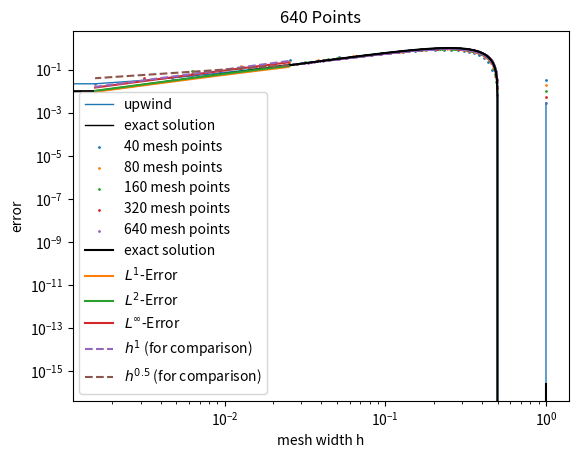

Python code for this plot:
import numpy as np
import matplotlib.pyplot as plt
from scipy import integrate


exercise_name = "Ex_2.3a"
save_plots = False

tend = 1
x_left = 0
x_right = 1
cfl = 0.4  # = dt/dx
which_bc = "periodic"
which_scheme = "upwind"
# central, upwind, lax_wendroff_advection, lax_wendroff_general

#only for Riemann problem
u_L = -1
u_R = 1

#linear advection
a = 2


def initial_values(x):
    #return 2 * (x <= 0.5) + 1 * (x > 0.5)
    # return np.sin(np.pi * x)
    return np.sin(2*np.pi*x)
    # Bugers' equation
    # return np.where(x < 0, u_L, u_R)
    # return np.sin(np.pi*x) + 0.5



def f(u):
    # Linear advection:
    return a*u
    # Burgers' equation:
    # return u ** 2 / 2


def f_prime(u):
    # Linear advection:
    return a*np.ones_like(u)
    # Burgers' equation:
    # return u


def u_exact(x, t):
    # Linear advection:
    return initial_values(x - a*t)
    # Burgers' equation shock: (u_L > u_R)
    # s = (f(u_L) - f(u_R)) / (u_L - u_R)
    # return np.where((x < s*t), u_L, u_R)
    # Burgers' equation rarefaction: (u_L < u_R)
    # u = np.zeros(len(x))
    # for i in range(len(x)):
    #     if x[i] <= f_prime(u_L) * t:
    #         u[i] = u_L
    #     elif x[i] <= f_prime(u_R) * t:
    #         u[i] = x[i] / t
    #     else:
    #         u[i] = u_R
    # return u


def apply_bc(u, which_bc):
    if which_bc == "neumann":
        u[0] = u[1]  # Apply Neumann boundary conditions
        u[-1] = u[-2]
    elif which_bc == "periodic":
        u[0] = u[-2]  # Apply Periodic boundary conditions
        u[-1] = u[1]
    else:
        raise NotImplementedError("Only neumann and periodic boundary conditions possible")
    return u


def three_point_scheme_step(u_left, u_middle, u_right, dt, dx, which_scheme):
    if which_scheme == "central":
        return u_middle - a * dt / (2 * dx) * (u_right - u_left)
    elif which_scheme == "upwind":
        if a > 0:
            return u_middle - a * dt / dx * (u_middle - u_left)
        else:
            return u_middle - a * dt / dx * (u_right - u_middle)
    elif which_scheme == "lax_wendroff_advection":
        return u_middle - a * dt / (2 * dx) * (u_right - u_left) + (a * dt / dx) ** 2 / 2 * (
                u_right - 2 * u_middle + u_left)
    elif which_scheme == "lax_wendroff_general":
        return general_lax_wendroff_step(u_left, u_middle, u_right, dt, dx)
    #elif which_scheme == "beam_warming":
    else:
        raise NotImplementedError(f"{which_scheme} scheme isn't implemented.")

def general_lax_wendroff_step(u_left, u_middle, u_right, dt, dx):
    #a_j_ph := a_{j+1/2}
    #a_j_mh := a_{j-1/2}

    #a_j_ph = f_prime((u_middle+u_right)/2)
    #a_j_pm = f_prime((u_left+u_middle)/2)

    #alternative
    #take care of division by zero
    div_by_0 = np.isclose(u_right, u_middle)
    a_j_ph = np.zeros_like(u_middle)
    a_j_ph[div_by_0] = f_prime(u_middle[div_by_0])
    a_j_ph[~div_by_0] = (f(u_right[~div_by_0])-f(u_middle[~div_by_0]))/(u_right[~div_by_0]-u_middle[~div_by_0])

    a_j_mh = np.zeros_like(u_middle)
    div_by_0 = np.isclose(u_left, u_middle)
    a_j_mh[div_by_0] = f_prime(u_middle[div_by_0])
    a_j_mh[~div_by_0] = (f(u_middle[~div_by_0])-f(u_left[~div_by_0]))/(u_middle[~div_by_0]-u_left[~div_by_0])

    return u_middle - dt / (2 * dx) *(f(u_right) - f(u_left)) + (dt /dx)**2 /2 * (
            a_j_ph * (f(u_right) - f(u_middle)) - a_j_mh * (f(u_middle) - f(u_left))
        ) 
    



mesh_sizes = np.array([40, 80, 160, 320, 640]) #np.array([100]) 
err_l1 = np.zeros(n := len(mesh_sizes))
err_l2 = np.zeros(n)
err_linf = np.zeros(n)
numerical_solutions = []

# number of decimals for reporting values
precision = 4

for i, N in enumerate(mesh_sizes):
    dx = (x_right - x_left) / N
    dt = cfl * dx

    x = np.linspace(x_left, x_right, N)
    u = initial_values(x)
    u = np.concatenate([[u[0]], u, [u[-1]]])  # Add ghost cells
    for _ in range(int(tend / dt)):
        u = apply_bc(u, which_bc)
        u_left = u[:-2]
        u_middle = u[1:-1]
        u_right = u[2:]
        u[1:-1] = three_point_scheme_step(u_left, u_middle, u_right, dt, dx, which_scheme)

    u = u[1:-1]  # Strip ghost cells

    numerical_solutions.append(u)
    err_l1[i] = np.sum(np.abs(u - u_exact(x, tend))) * dx
    err_l2[i] = np.sqrt(np.sum((np.abs(u - u_exact(x, tend))) ** 2) * dx)
    err_linf[i] = np.max(np.abs(u - u_exact(x, tend)))

# Plotting:
mesh_index_to_plot = -1
plt.plot(np.linspace(x_left, x_right, mesh_sizes[mesh_index_to_plot]), numerical_solutions[-1], '-',
         label=f"{which_scheme}", linewidth=1)
plt.xlabel("x")
plt.ylabel("u(x)")
plt.plot(x := np.linspace(x_left, x_right, mesh_sizes[mesh_index_to_plot]), u_exact(x, tend), label="exact solution", linewidth=1,
         color="black")
plt.title(f"{mesh_sizes[mesh_index_to_plot]} Points")
plt.legend()
if save_plots:
    plt.savefig(f"{exercise_name}_plot_mesh_N={mesh_sizes[mesh_index_to_plot]}.png")

plt.show()

for i, N in enumerate(mesh_sizes):
    plt.scatter(np.linspace(x_left, x_right, N), numerical_solutions[i], label=f"{N} mesh points", s=1)
if save_plots:
    plt.savefig(f"{exercise_name}_comparison.png")
plt.xlabel("x")
plt.ylabel("u(x)")
plt.plot(x := np.linspace(x_left, x_right, mesh_sizes[-1]), u_exact(x, tend), label="exact solution", color="black")
plt.legend()
plt.show()
mesh_widths = 1 / mesh_sizes
plt.loglog(mesh_widths, err_l1, label="$L^{1}$-Error")
plt.loglog(mesh_widths, err_l2, label="$L^{2}$-Error")
plt.loglog(mesh_widths, err_linf, label="$L^{\infty}$-Error")
plt.loglog(mesh_widths, 10 * mesh_widths, label="$h^{1}$ (for comparison)", linestyle='dashed')
plt.loglog(mesh_widths, 1 * mesh_widths ** 0.5, label="$h^{0.5}$ (for comparison)", linestyle='dashed')
plt.xlabel("mesh width h")
plt.ylabel("error")
plt.legend()
if save_plots:
    plt.savefig(f"{exercise_name}_convergence_rates.png")
plt.show()

print("L1 average convergence rate:", np.polyfit(np.log(mesh_widths), np.log(err_l1), 1)[0])
print("L2 average convergence rate:", np.polyfit(np.log(mesh_widths), np.log(err_l2), 1)[0])
print("Linf average convergence rate:", np.polyfit(np.log(mesh_widths), np.log(err_linf), 1)[0])

print(f"N={mesh_sizes[0]}")
print(f"L1 Error at N={mesh_sizes[0]}: {err_l1[0]}")
print(f"L2 Error  at N={mesh_sizes[0]}: {err_l2[0]}")

print(f"Linf Error at N={mesh_sizes[0]}: {err_linf[0]}")
rates_l1 = []
rates_l2 = []
rates_linf = []
for i, N in enumerate(mesh_sizes[1:]):
    print(f"N={N}")
    print(f"L1 Error at N={N}:", err_l1[i + 1])
    print(f"L2 Error  at N={N}:", err_l2[i + 1])
    print(f"Linf Error at N={N}:", err_linf[i + 1])
    rate_l1 = np.polyfit(np.log(mesh_widths[i:i + 2]), np.log(err_l1[i:i + 2]), 1)[0]
    rate_l2 = np.polyfit(np.log(mesh_widths[i:i + 2]), np.log(err_l2[i:i + 2]), 1)[0]
    rate_linf = np.polyfit(np.log(mesh_widths[i:i + 2]), np.log(err_linf[i:i + 2]), 1)[0]
    rates_l1.append(np.round(rate_l1, precision))
    rates_l2.append(np.round(rate_l2, precision))
    rates_linf.append(np.round(rate_linf, precision))

    print(f"L1 local convergence rate at N={N} :", rate_l1)
    print(f"L2 local convergence rate  at N={N}:", rate_l2)
    print(f"Linf local  convergence rate at N={N}:", rate_linf)
